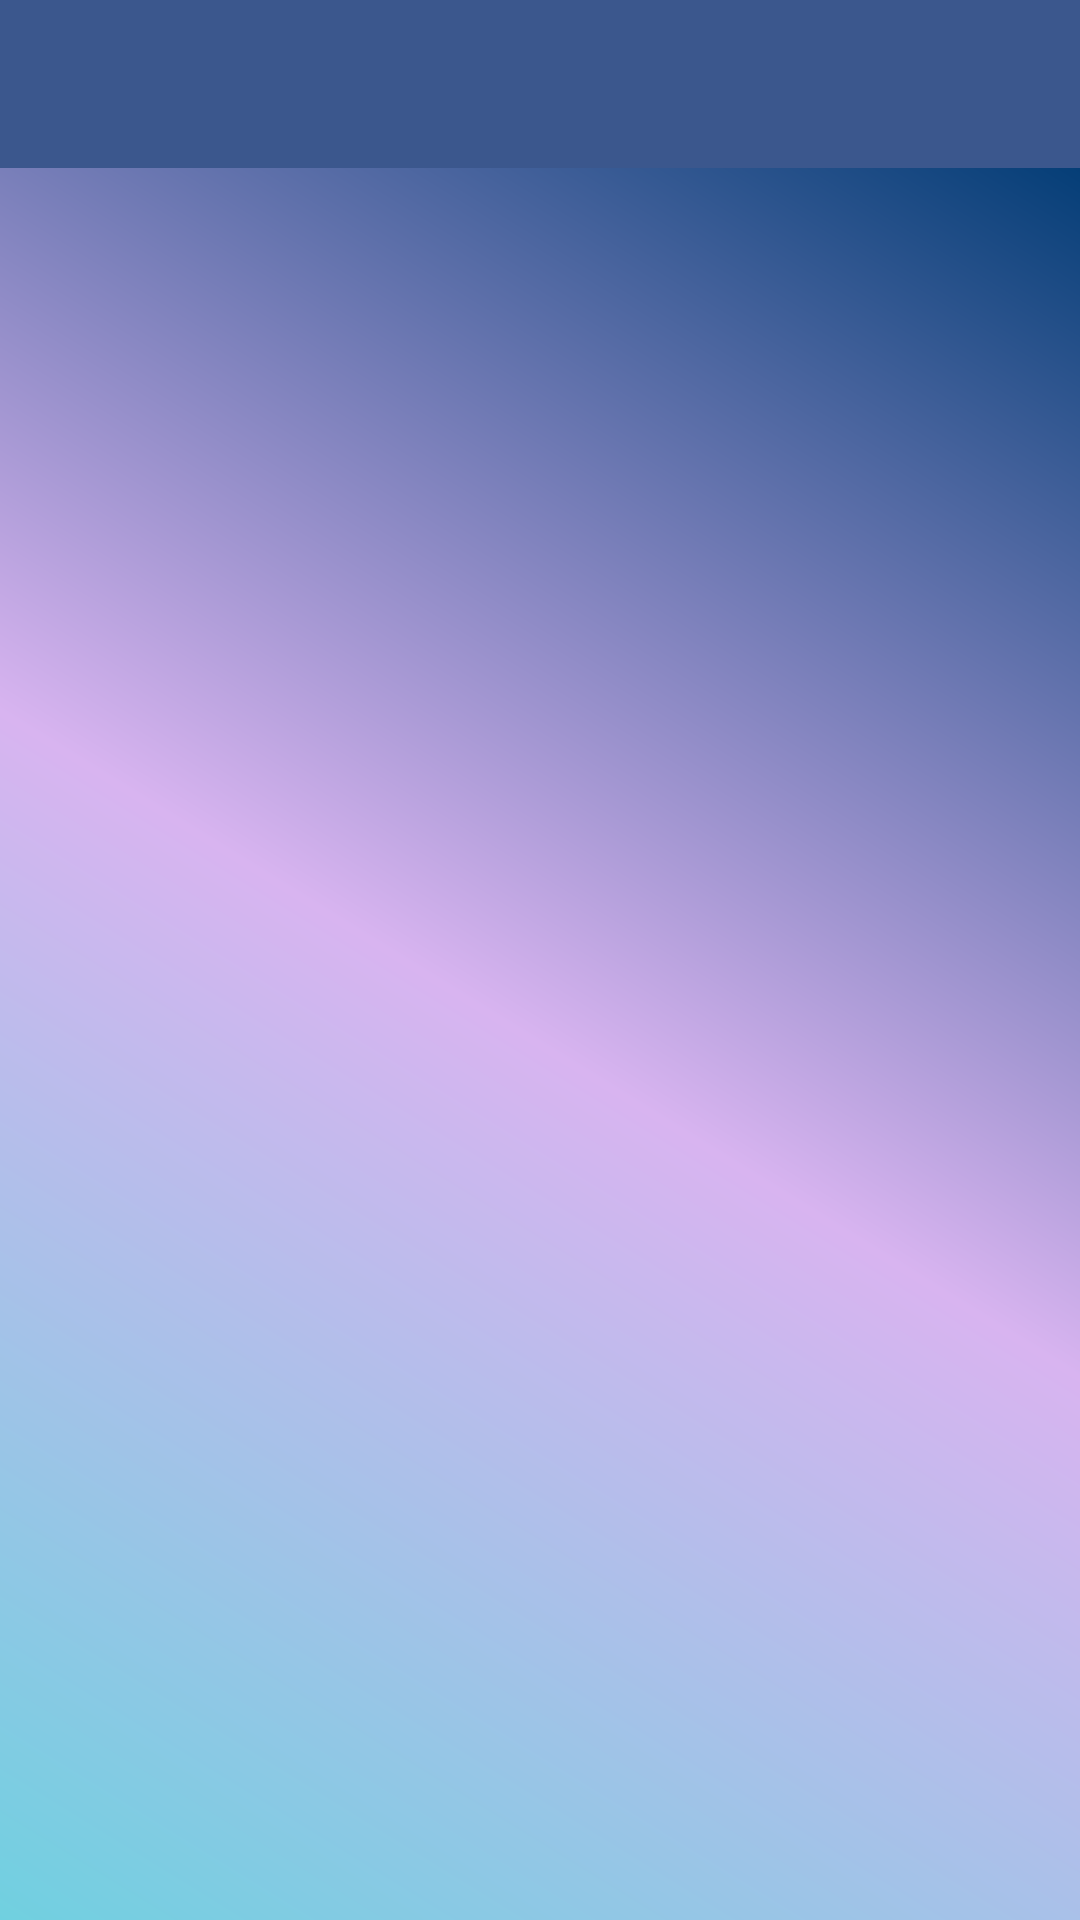

Write the Android layout XML for this screen, with the resource values it uses.
<!-- AndroidManifest.xml: application theme AppTheme -->
<!-- res/layout/activity_main.xml -->
<?xml version="1.0" encoding="utf-8"?>
<androidx.constraintlayout.widget.ConstraintLayout xmlns:android="http://schemas.android.com/apk/res/android"
    xmlns:app="http://schemas.android.com/apk/res-auto"
    xmlns:tools="http://schemas.android.com/tools"
    android:layout_width="match_parent"
    android:layout_height="match_parent"
    android:orientation="vertical"
    tools:context=".MainActivity">

    <com.google.android.material.tabs.TabLayout
        android:layout_width="match_parent"
        android:layout_height="wrap_content"
        android:id="@+id/tab_layout"
        android:background="@color/blue"
        android:minHeight="?attr/actionBarSize"
        android:theme="@style/ThemeOverlay.AppCompat.Dark.ActionBar"
        tools:ignore="MissingConstraints" />

    <androidx.viewpager.widget.ViewPager
        android:id="@+id/pager"
        android:layout_width="match_parent"
        android:layout_height="0dp"
        android:background="@drawable/background"
        app:layout_constraintBottom_toBottomOf="parent"
        app:layout_constraintEnd_toEndOf="parent"
        app:layout_constraintStart_toStartOf="parent"
        app:layout_constraintTop_toBottomOf="@+id/tab_layout"
        tools:ignore="MissingConstraints" />


</androidx.constraintlayout.widget.ConstraintLayout>
<!-- resources referenced by this layout -->
<resources>
  <color name="blue">#3B578D</color>
  <!-- drawable background (drawable) -->
  <?xml version="1.0" encoding="utf-8"?>
  <shape xmlns:android="http://schemas.android.com/apk/res/android" android:shape="rectangle">
      <gradient android:angle="45"
          android:startColor="#70D0E0"
          android:endColor="#053E77"
          android:centerColor="#D8B4F0"
          android:type="linear"/>
  
  </shape>
  <style name="AppTheme" parent="Theme.AppCompat.Light.DarkActionBar">
          
          <item name="colorPrimary">@color/colorPrimary</item>
          <item name="colorPrimaryDark">@color/colorPrimaryDark</item>
          <item name="colorAccent">@color/colorAccent</item>
      </style>
  <color name="colorPrimary">#3B578D</color>
  <color name="colorPrimaryDark">#3B578D</color>
  <color name="colorAccent">#93EBF7</color>
</resources>
